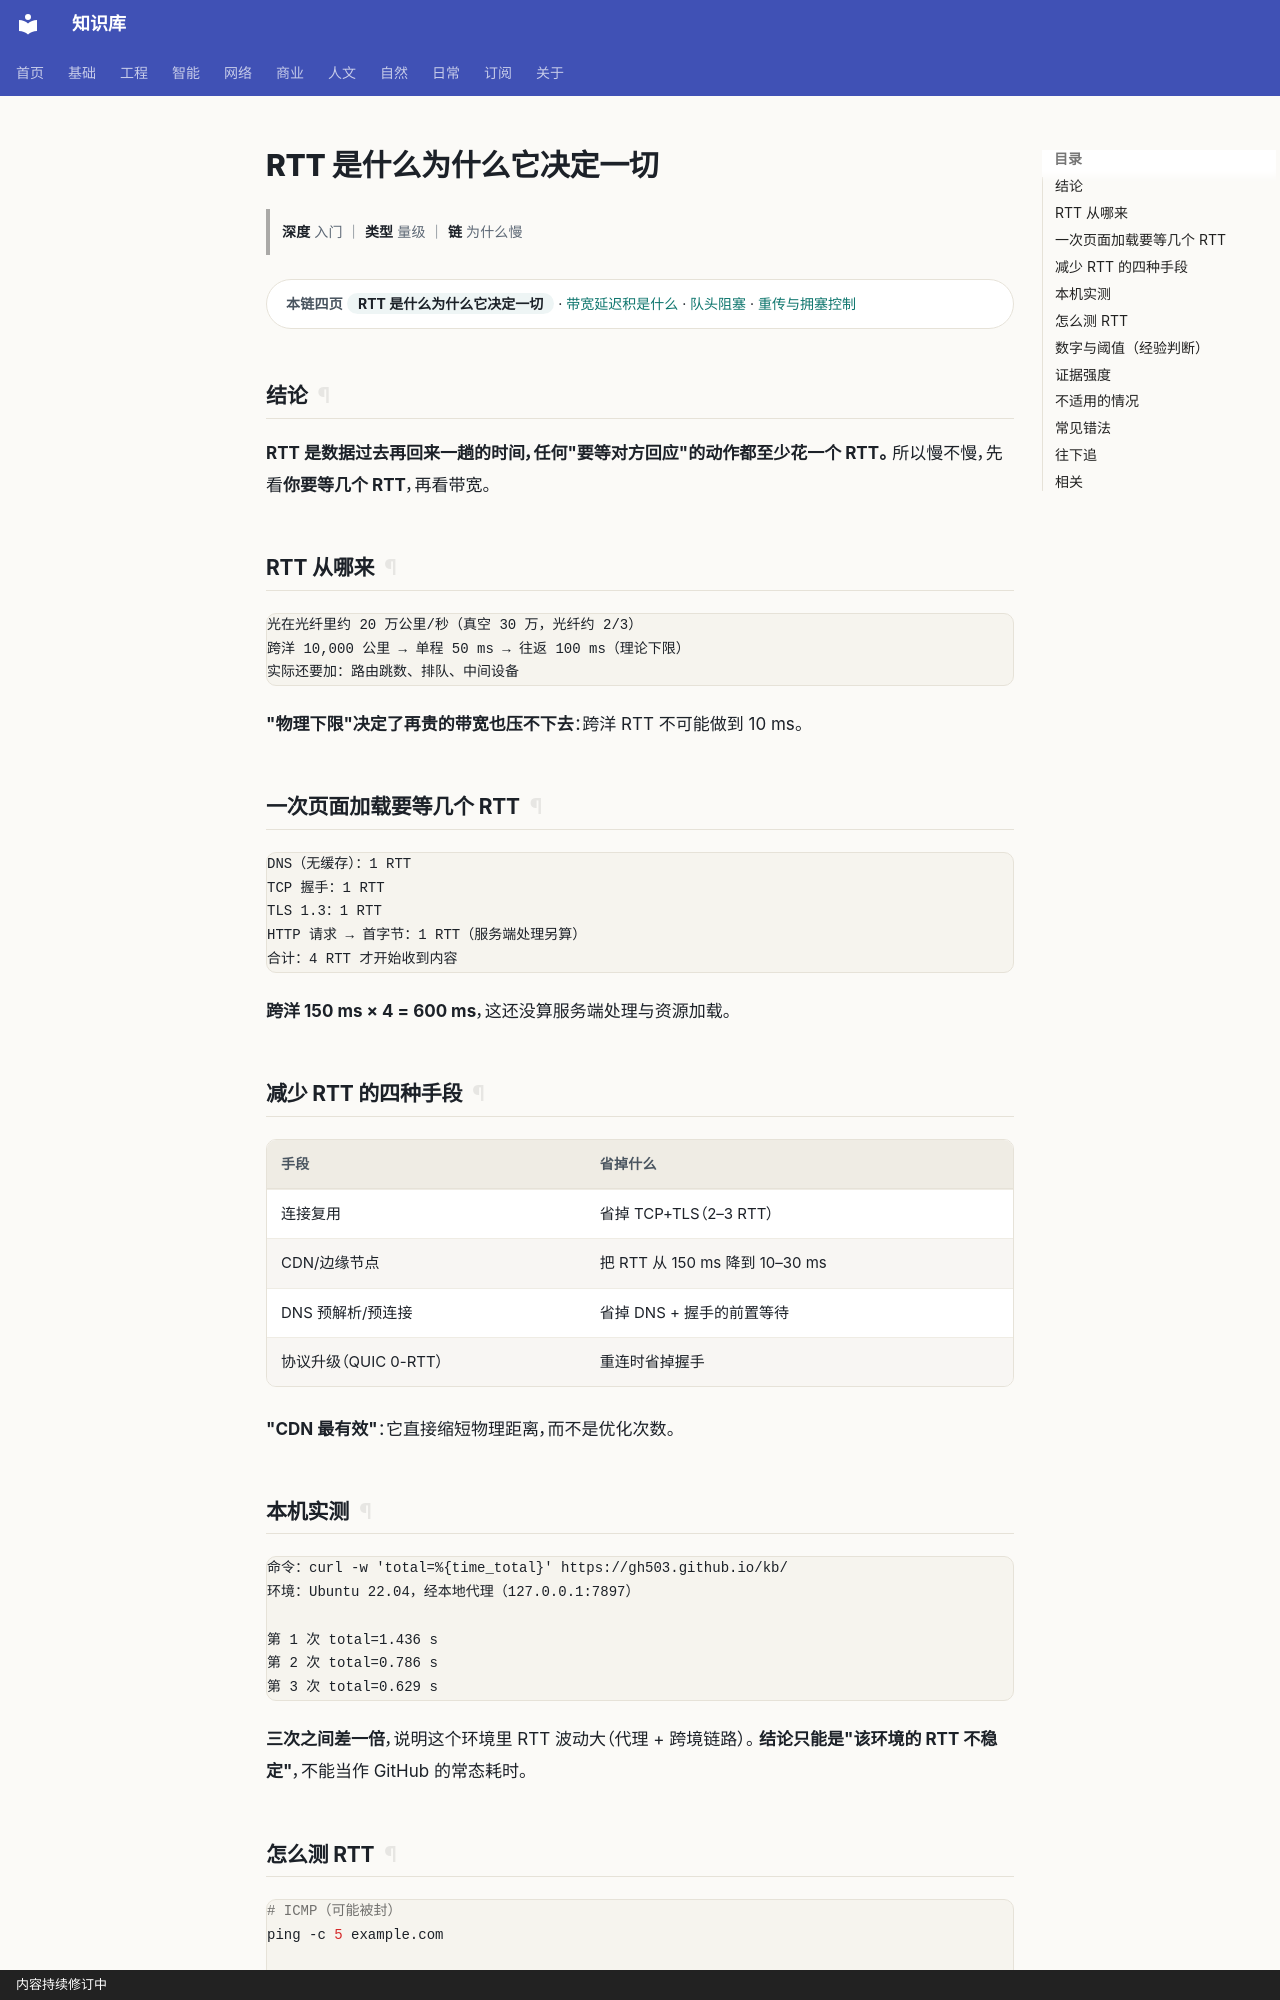

repository: gh503/kb · page: 网络/TCP-IP/RTT是什么为什么它决定一切/index.html · generator: mkdocs · copyright: 内容持续修订中

# RTT 是什么为什么它决定一切

> **深度** 入门 ｜ **类型** 量级 ｜ **链** 为什么慢

<div class="kb-chain" markdown>
<span class="kb-chain__label">本链四页</span> <span class="kb-chain__now">RTT 是什么为什么它决定一切</span> · [带宽延迟积是什么](带宽延迟积是什么.md) · [队头阻塞](队头阻塞.md) · [重传与拥塞控制](重传与拥塞控制.md)
</div>





## 结论

**RTT 是数据过去再回来一趟的时间，任何"要等对方回应"的动作都至少花一个 RTT。**
所以慢不慢，先看**你要等几个 RTT**，再看带宽。

## RTT 从哪来

```text
光在光纤里约 20 万公里/秒（真空 30 万，光纤约 2/3）
跨洋 10,000 公里 → 单程 50 ms → 往返 100 ms（理论下限）
实际还要加：路由跳数、排队、中间设备
```

**"物理下限"决定了再贵的带宽也压不下去**：跨洋 RTT 不可能做到 10 ms。

## 一次页面加载要等几个 RTT

```text
DNS（无缓存）：1 RTT
TCP 握手：1 RTT
TLS 1.3：1 RTT
HTTP 请求 → 首字节：1 RTT（服务端处理另算）
合计：4 RTT 才开始收到内容
```

**跨洋 150 ms × 4 = 600 ms**，这还没算服务端处理与资源加载。

## 减少 RTT 的四种手段

| 手段 | 省掉什么 |
| --- | --- |
| 连接复用 | 省掉 TCP+TLS（2–3 RTT） |
| CDN/边缘节点 | 把 RTT 从 150 ms 降到 10–30 ms |
| DNS 预解析/预连接 | 省掉 DNS + 握手的前置等待 |
| 协议升级（QUIC 0-RTT） | 重连时省掉握手 |

**"CDN 最有效"**：它直接缩短物理距离，而不是优化次数。
